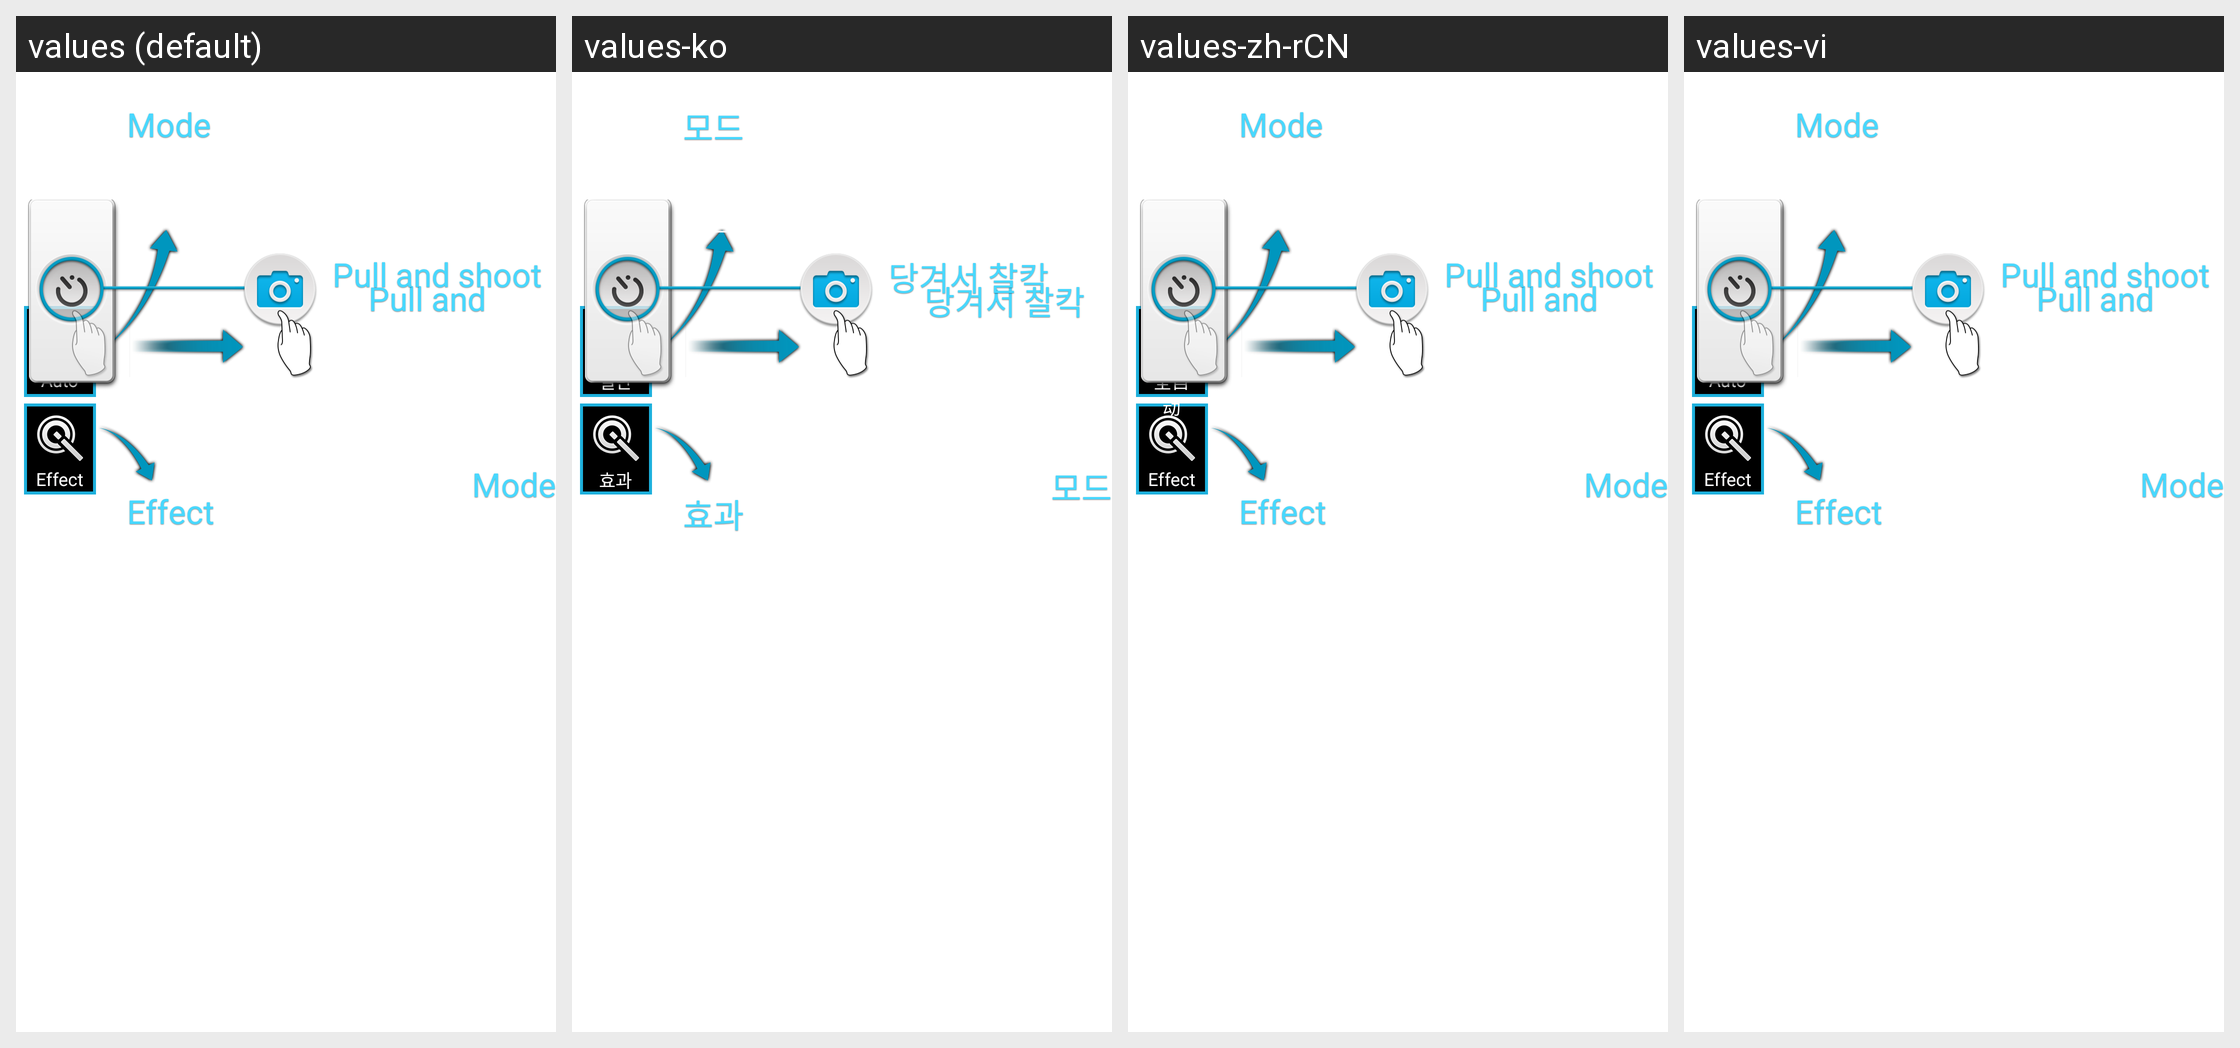

For this localized Android screen grid, give each drawn string resource with its value in every locale shown.
Android screen res/layout/camera_tip_mode_land.xml rendered under 4 locales, left to right: values (default), values-ko, values-zh-rCN, values-vi. Device: Nexus 5 (rendered at 1080×1920; each locale shown at half size, 540×960, under a caption strip naming it); theme Theme.MaterialComponents.DayNight.NoActionBar.
Other locales in the repository, not shown: values-es, values-es-rUS, values-fr, values-fr-rCA, values-ja, values-pt, values-pt-rBR, values-zh-rTW.
Strings drawn on this screen, with the default value and each locale's value (text and hints the layout hard-codes, and strings that could not be matched under every locale, appear in the picture but are not listed):

mode_normal_title
  values: Auto
  values-ko: 일반
  values-zh-rCN: 全自动
  values-vi: Auto  [not translated; the default value is used]

tips_effect_title
  values: Effect
  values-ko: 효과
  values-zh-rCN: Effect  [not translated; the default value is used]
  values-vi: Effect  [not translated; the default value is used]

tips_mode_title
  values: Mode
  values-ko: 모드
  values-zh-rCN: Mode  [not translated; the default value is used]
  values-vi: Mode  [not translated; the default value is used]

tips_timer_title
  values: Pull and shoot
  values-ko: 당겨서 찰칵
  values-zh-rCN: Pull and shoot  [not translated; the default value is used]
  values-vi: Pull and shoot  [not translated; the default value is used]

tips_timer_sub
  values: It can be set by dragging the capture button to the inside of the screen easily.
  values-ko: 카메라 촬영버튼을 화면의 안쪽으로 당겨 간편하게 타이머를 설정할 수 있습니다.
  values-zh-rCN: It can be set by dragging the capture button to the inside of the screen easily.  [not translated; the default value is used]
  values-vi: It can be set by dragging the capture button to the inside of the screen easily.  [not translated; the default value is used]
